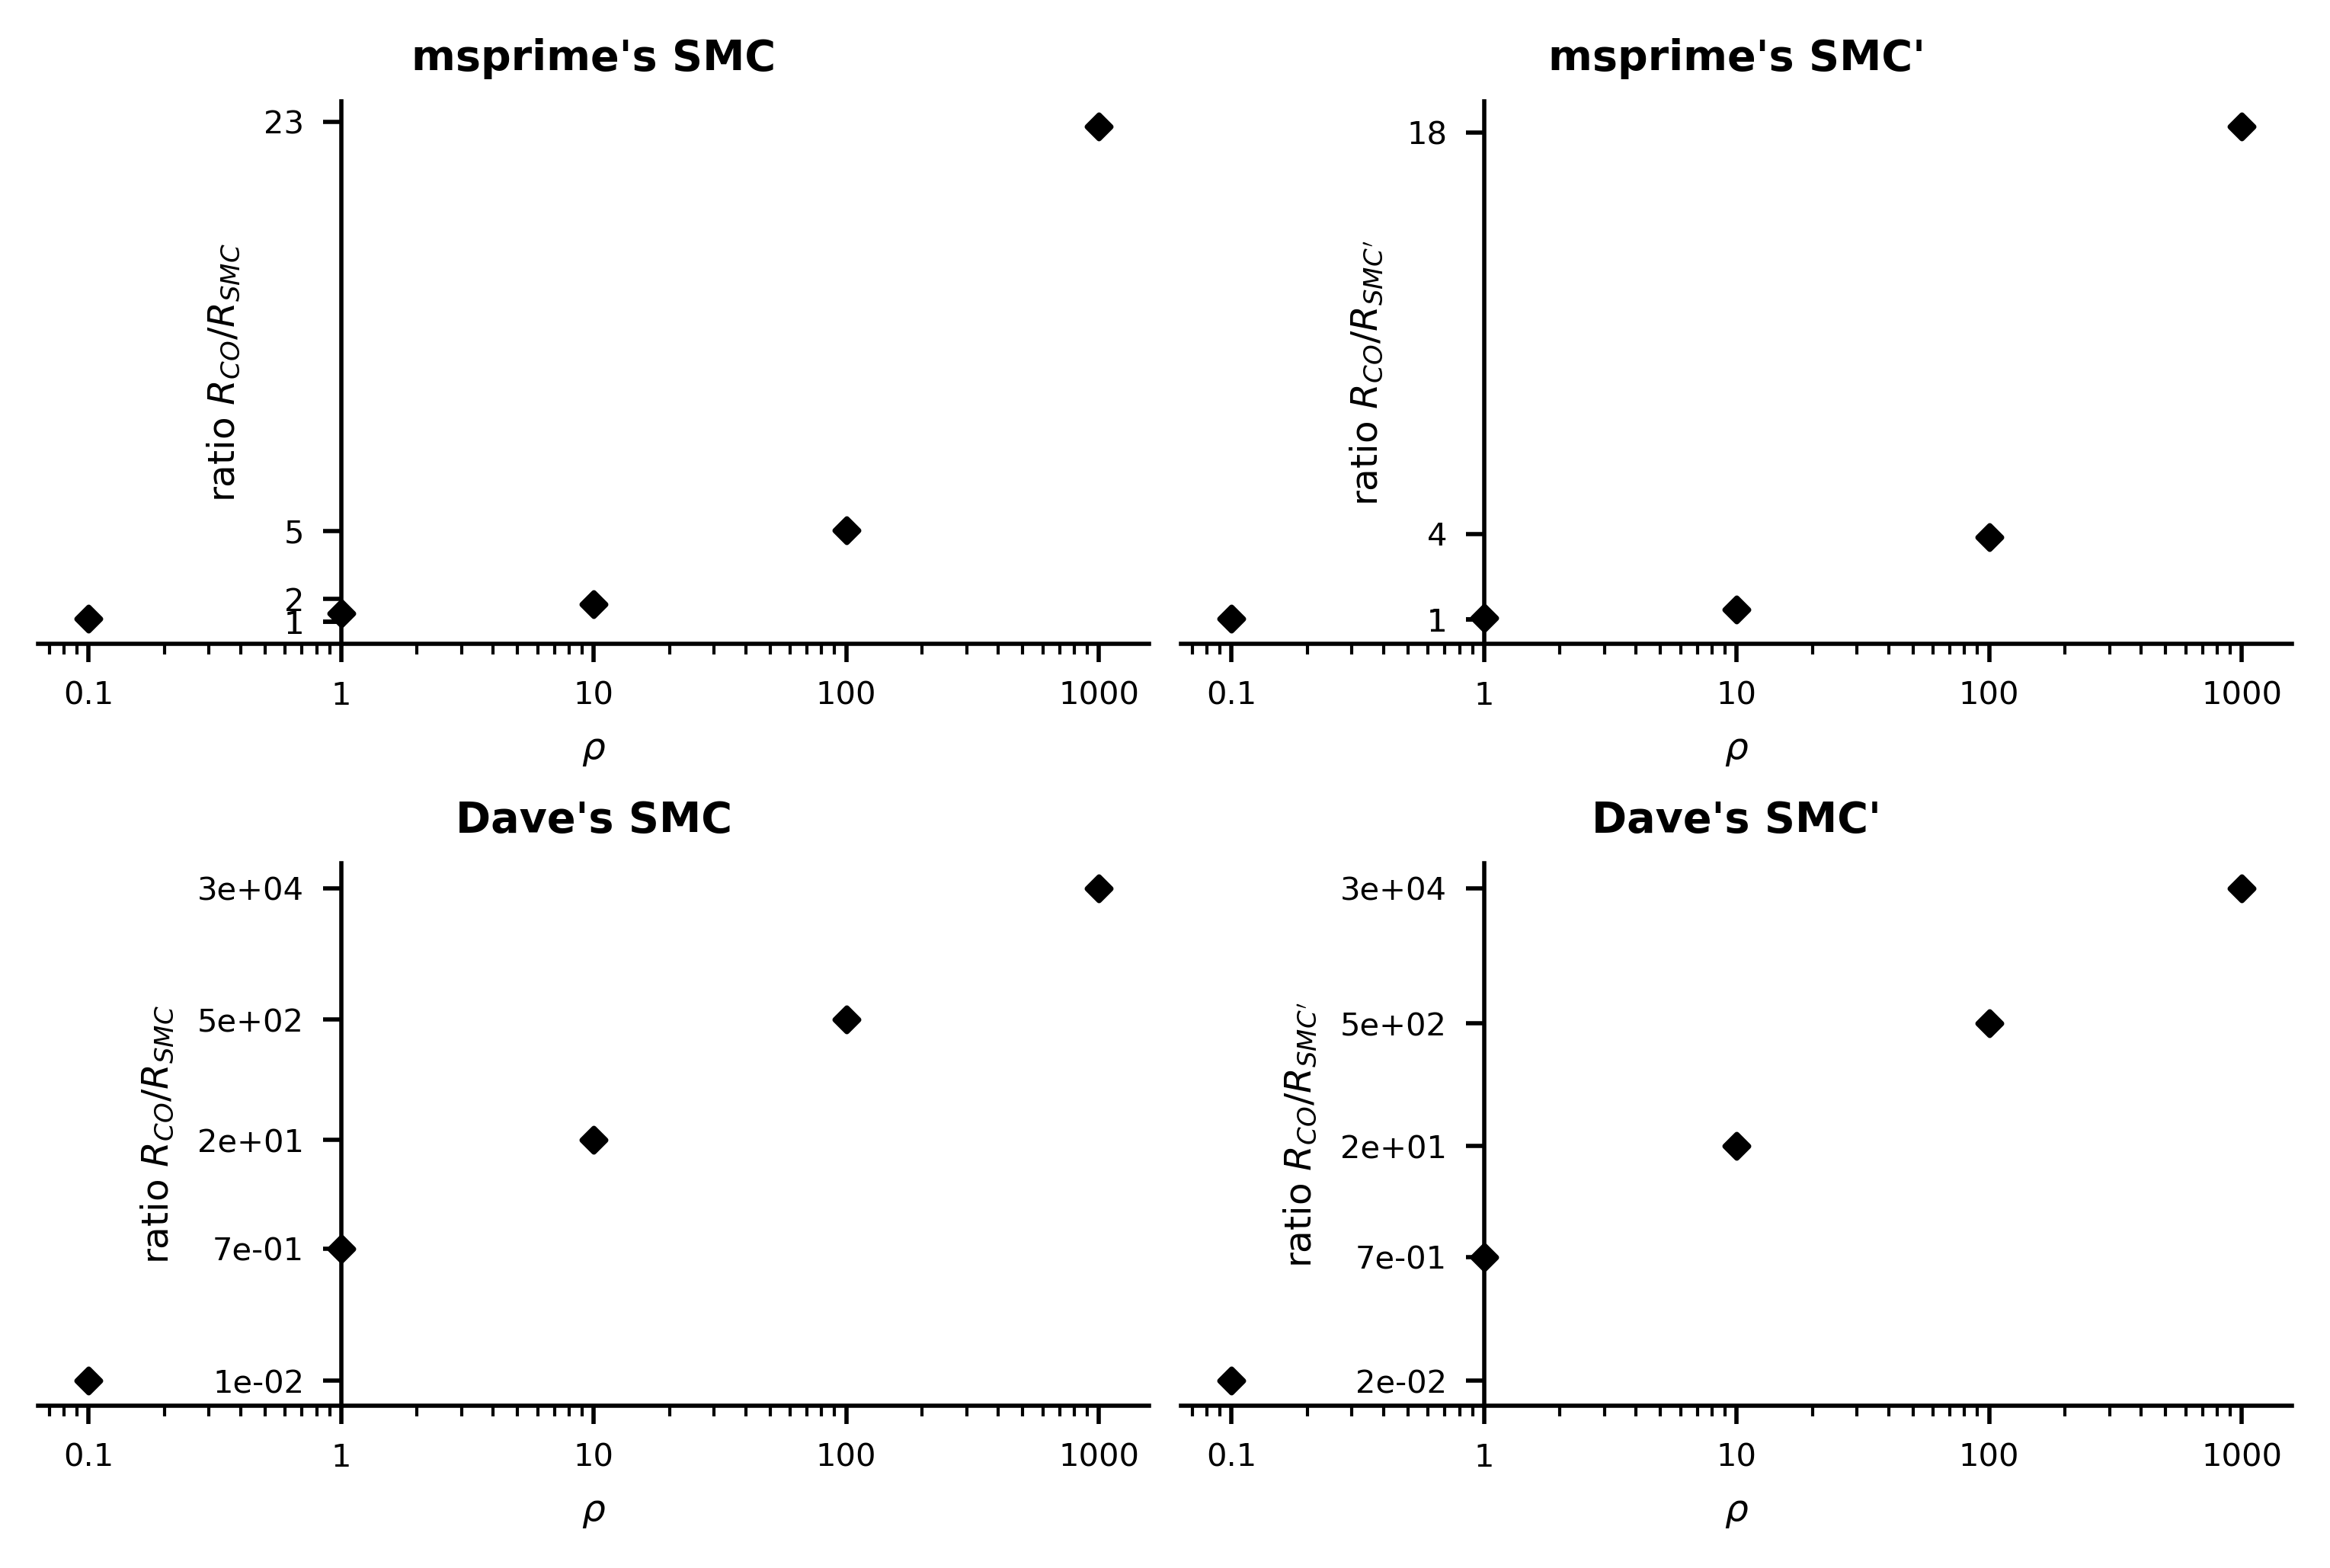

The data file committed next to this chart (first rows):
$\rho$, msprime's $R_{CO} / R_{SMC}$, msprime's $R_{CO} / R_{SMC'}$, Dave's $R_{CO} / R_{SMC}$, Dave's $R_{CO} / R_{SMC'}$
0.1, 1.119, 1.029, 0.013, 0.02
1, 1.354, 1.058, 0.653, 0.679
10, 1.77, 1.355, 15.76, 16.26
100, 5.011, 3.88, 546.6, 544
1000, 22.82, 18.22, 26113, 26087
